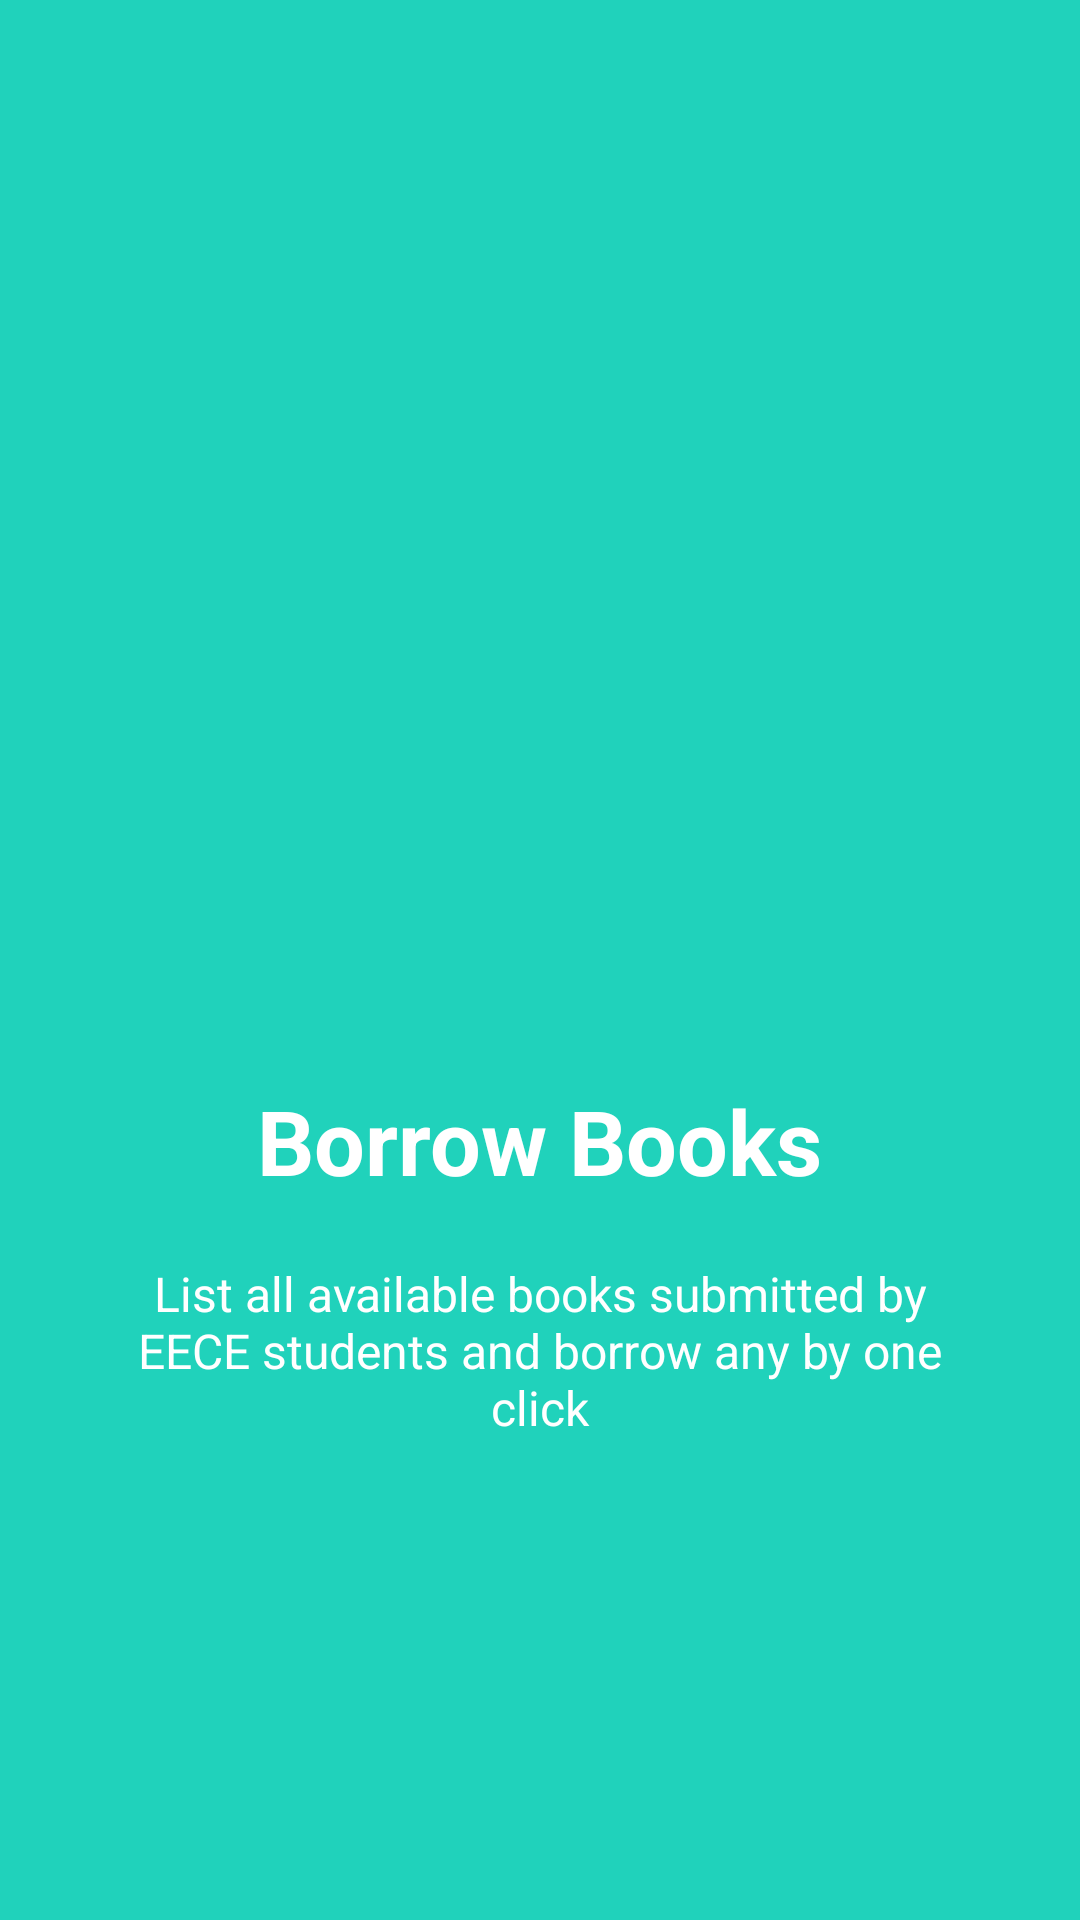

This screen was rendered from an Android layout file. Write that file and the resources it references.
<!-- AndroidManifest.xml: application theme AppTheme -->
<!-- res/layout/welcome_slide2.xml -->
<?xml version="1.0" encoding="utf-8"?>
<RelativeLayout xmlns:android="http://schemas.android.com/apk/res/android"
    android:layout_width="match_parent"
    android:layout_height="match_parent"
    android:background="@color/bg_screen2">

    <LinearLayout
        android:layout_width="wrap_content"
        android:layout_height="wrap_content"
        android:layout_centerInParent="true"
        android:gravity="center_horizontal"
        android:orientation="vertical">

        <ImageView
            android:layout_width="@dimen/imgwidthheight"
            android:layout_height="@dimen/imgwidthheight"
            android:src="@drawable/slide2" />

        <TextView
            android:layout_width="wrap_content"
            android:layout_height="wrap_content"
            android:text="@string/slide2title"
            android:textColor="@android:color/white"
            android:textSize="@dimen/slide_title"
            android:textStyle="bold" />

        <TextView
            android:layout_width="wrap_content"
            android:layout_height="wrap_content"
            android:layout_marginTop="20dp"
            android:paddingLeft="@dimen/desc_padding"
            android:paddingRight="@dimen/desc_padding"
            android:text="@string/slide2desc"
            android:textAlignment="center"
            android:textColor="@android:color/white"
            android:textSize="@dimen/slide_desc" />

    </LinearLayout>


</RelativeLayout>
<!-- resources referenced by this layout -->
<resources>
  <color name="bg_screen2">#20d2bb</color>
  <dimen name="desc_padding">40dp</dimen>
  <dimen name="imgwidthheight">200dp</dimen>
  <dimen name="slide_desc">16dp</dimen>
  <dimen name="slide_title">30dp</dimen>
  <string name="slide2desc">List all available books submitted by EECE students and borrow any by one click</string>
  <string name="slide2title">Borrow Books</string>
  <style name="AppTheme" parent="Theme.AppCompat.Light.NoActionBar">
              
              <item name="colorPrimary">#3F51B5</item>
              
              <item name="colorPrimaryDark">#303F9F</item>
              
              <item name="colorAccent">#FF4081</item>
          </style>
</resources>
